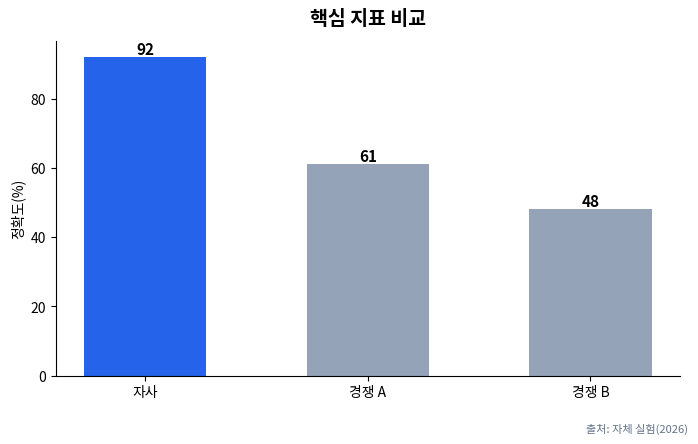
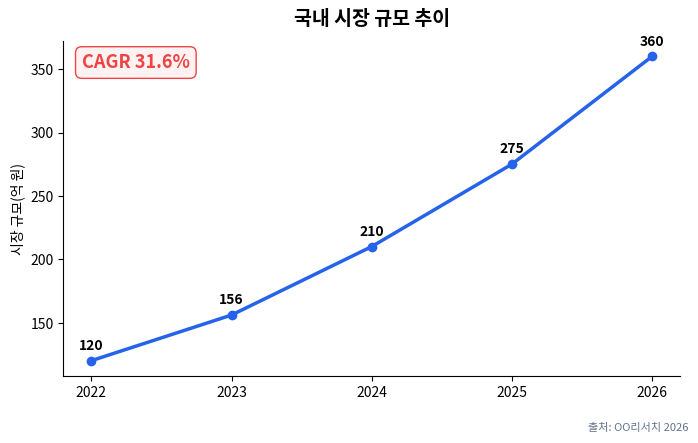
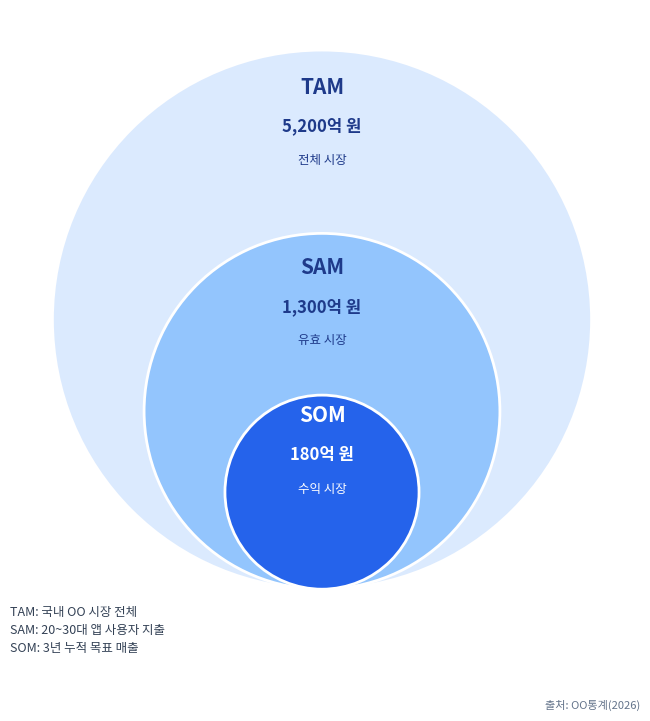
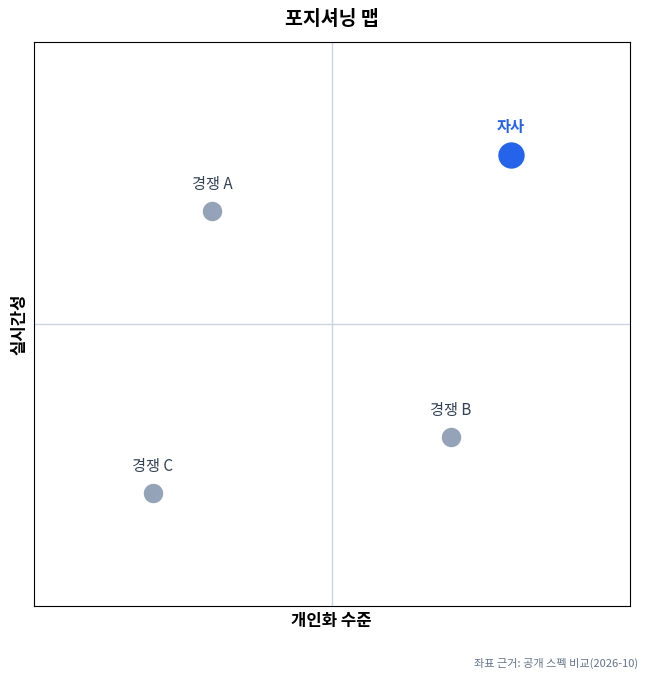
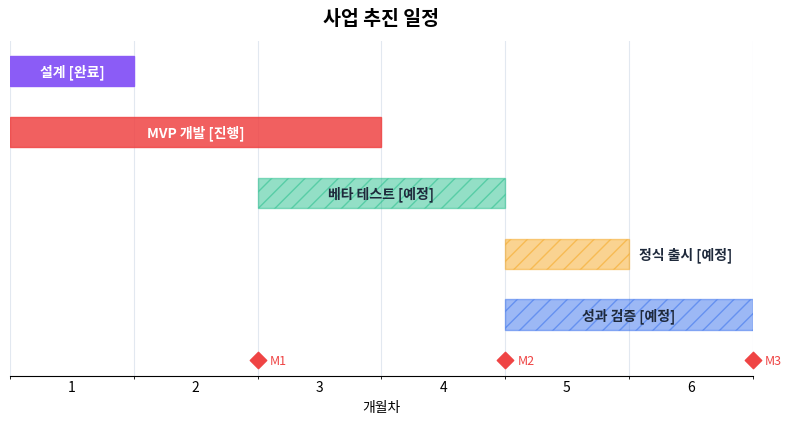
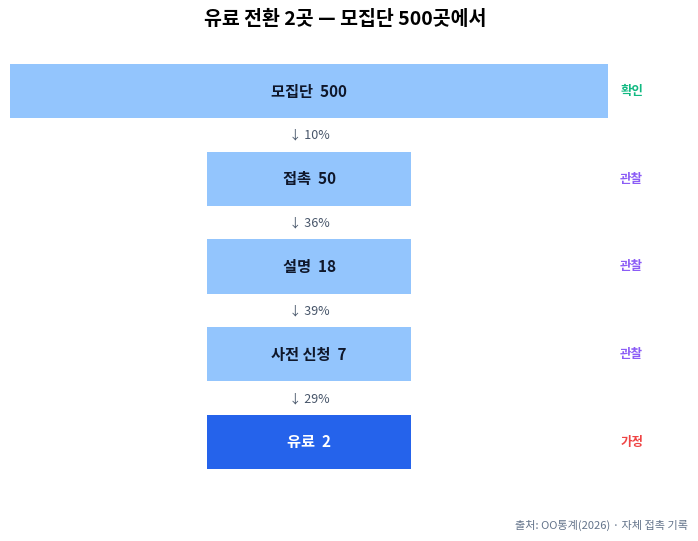
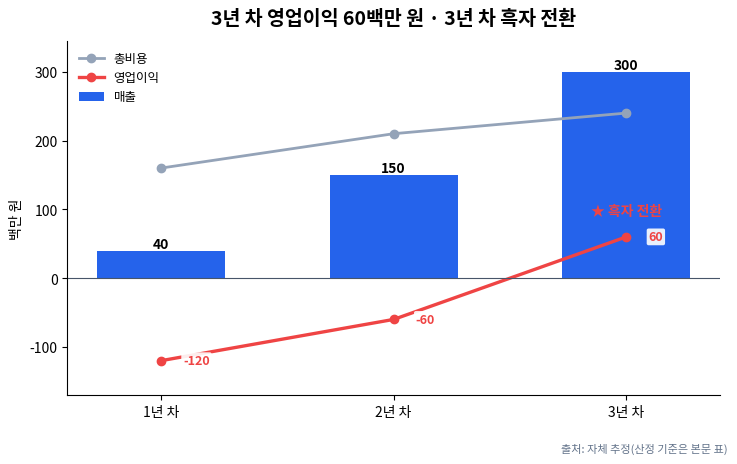

The matplotlib source for these figures, in order:
# -*- coding: utf-8 -*-
"""사업계획서용 차트 템플릿 (한글 폰트 자동 설정 포함).

사용법: 스킬 폴더에 캐시를 만들지 않도록 경로만 추가해 import 한다(python3 -B 권장).
    import sys; sys.path.insert(0, "<설치 위치>/bizplan-visual/scripts")
    from chart_templates import set_target, use_palette, bar_compare, growth_line, tam_sam_som, positioning_map, gantt, funnel, pnl_combo
각 함수는 데이터만 바꿔 호출하며 저장된 파일 경로를 반환한다. 출력 파일은 작업 폴더에 둔다.
공통 규칙: 심사용 도표는 장식보다 가독성 — 큰 글씨, 값 라벨 직접 표기, 출처는 그림 안 캡션에.
"""
import logging
import tempfile
import os

import matplotlib
matplotlib.use("Agg")
import matplotlib.pyplot as plt
import matplotlib.font_manager as fm

# 굵은 글꼴 파일이 따로 없을 때 매번 찍히는 findfont 경고를 숨긴다(결과물에는 굵게 표시된다)
logging.getLogger("matplotlib.font_manager").setLevel(logging.ERROR)

PALETTE = ["#2563eb", "#f59e0b", "#10b981", "#ef4444", "#8b5cf6", "#64748b"]
DPI = 200            # 문서·슬라이드 공통 저장 해상도 (bizplan-visual 규격)
_SCALE = 1.0         # set_target("slide")면 글자를 키운다


def use_palette(colors):
    """슬라이드 템플릿 색 등으로 팔레트를 바꾼다. 첫 색이 강조(자사)색이다."""
    global PALETTE
    PALETTE = list(colors) + PALETTE[len(colors):]
    return PALETTE


def set_target(target="doc"):
    """doc=A4 문서용(기본), slide=16:9 슬라이드 삽입용(글자 약 1.35배)."""
    global _SCALE
    _SCALE = 1.35 if target == "slide" else 1.0
    return _SCALE


def _fs(size):
    return size * _SCALE


def setup_korean_font():
    """설치된 한글 폰트를 탐색해 matplotlib 기본으로 지정. 없으면 경고만 하고 진행."""
    candidates = ["NanumGothic", "NanumBarunGothic", "Malgun Gothic",
                  "Noto Sans CJK KR", "Noto Sans KR",
                  # Noto CJK JP/SC/TC/HK ttc에도 한글 글리프가 포함되어 있다 —
                  # 리눅스 컨테이너에는 KR 대신 이들만 있는 경우가 많다.
                  "Noto Sans CJK JP", "Noto Sans CJK SC",
                  "Noto Sans CJK TC", "Noto Sans CJK HK", "AppleGothic",
                  # 마지막 후보: 한글 글리프가 있는 범용 CJK 폰트(웹 샌드박스·컨테이너에 흔하다)
                  "Apple SD Gothic Neo", "Source Han Sans KR", "WenQuanYi Zen Hei",
                  "Droid Sans Fallback"]

    def pick():
        installed = {f.name for f in fm.fontManager.ttflist}
        return next((n for n in candidates if n in installed), None)

    name = pick()
    if name is None:
        # 폰트를 설치한 뒤라도 matplotlib 캐시가 옛 목록이면 못 찾는다 — 한 번만 다시 읽는다
        fm._load_fontmanager(try_read_cache=False)
        name = pick()
    if name:
        plt.rcParams["font.family"] = name
    else:
        print("[경고] 한글 폰트를 찾지 못했습니다. apt install fonts-nanum 후 다시 실행하세요")
    plt.rcParams["axes.unicode_minus"] = False
    plt.rcParams["figure.dpi"] = 100
    return plt.rcParams["font.family"]


def _fmt_val(v):
    """값 라벨 포맷: 정수는 천단위 콤마, 소수는 1자리 유지."""
    return f"{v:,.0f}" if float(v).is_integer() else f"{v:,.1f}"


def _source(fig, text, prefix="출처: ", y=-0.02):
    """출처 캡션. 기본은 그림 아래 바깥(y<0) — 축 이름과 겹치지 않게 저장 때 캔버스가 늘어난다."""
    if text:
        fig.text(0.99, y, f"{prefix}{text}", ha="right", va="top" if y < 0 else "bottom",
                 fontsize=_fs(8), color="#64748b")


def _save(fig, out):
    fig.tight_layout()
    fig.savefig(out, dpi=DPI, bbox_inches="tight", facecolor="white")
    plt.close(fig)
    return out


def bar_compare(labels, values, title, ylabel, out="bar.png", source=None, highlight=None):
    """경쟁 비교·수치 대비용 막대그래프. highlight=강조할 라벨명."""
    setup_korean_font()
    fig, ax = plt.subplots(figsize=(7, 4.2))
    colors = [PALETTE[0] if (highlight and l == highlight) else "#94a3b8" for l in labels] \
        if highlight else PALETTE[: len(labels)]
    bars = ax.bar(labels, values, color=colors, width=0.55)
    for b, v in zip(bars, values):
        ax.text(b.get_x() + b.get_width() / 2, v, _fmt_val(v), ha="center", va="bottom",
                fontsize=_fs(11), fontweight="bold")
    ax.set_title(title, fontsize=_fs(14), fontweight="bold", pad=12)
    ax.set_ylabel(ylabel, fontsize=_fs(10))
    ax.tick_params(labelsize=_fs(10))
    ax.spines[["top", "right"]].set_visible(False)
    _source(fig, source)
    return _save(fig, out)


def growth_line(years, values, title, ylabel, out="growth.png", cagr=None, source=None):
    """시장 규모 성장 추이(CAGR 주석 포함).

    cagr를 주지 않으면 첫해·말년 값으로 계산해 표기한다. 주면 계산값과 대조해
    0.5%p 넘게 다르면 경고한다(보고서 인용치와 산식의 모순 방지).
    """
    setup_korean_font()
    numeric = all(isinstance(x, (int, float)) for x in years)
    computed = None
    if numeric and len(values) > 1 and values[0] > 0:
        computed = ((values[-1] / values[0]) ** (1 / (years[-1] - years[0])) - 1) * 100
    if cagr is None and computed is not None:
        cagr = f"{computed:.1f}% (자동 계산)"
    elif computed is not None:
        try:
            stated = float(str(cagr).split("%")[0])
        except ValueError:
            stated = computed      # "약 30%"처럼 숫자가 아니면 대조를 건너뛴다
        if abs(stated - computed) > 0.5:
            print(f"[경고] CAGR 표기 {stated}%가 값으로 계산한 {computed:.1f}%와 다릅니다 — 출처·기간을 확인하세요")
    fig, ax = plt.subplots(figsize=(7, 4.2))
    ax.plot(years, values, marker="o", lw=2.5, color=PALETTE[0])
    # 연도 축은 소수 눈금(2022.5 등)이 나오지 않도록 실제 연도값으로 고정
    if numeric:
        ax.set_xticks(list(years))
        ax.set_xticklabels([f"{int(x)}" if float(x).is_integer() else str(x) for x in years])
    for x, y in zip(years, values):
        ax.annotate(_fmt_val(y), (x, y), textcoords="offset points", xytext=(0, 8),
                    ha="center", fontsize=_fs(10), fontweight="bold")
    if cagr:
        # 숫자로 받으면 %를 붙이고, 문자열이면 호출자가 정한 표기를 그대로 쓴다
        cagr_label = f"CAGR {cagr}%" if isinstance(cagr, (int, float)) else f"CAGR {cagr}"
        ax.text(0.03, 0.92, cagr_label, transform=ax.transAxes, fontsize=_fs(13),
                fontweight="bold", color=PALETTE[3],
                bbox=dict(boxstyle="round,pad=0.35", fc="#fef2f2", ec=PALETTE[3]))
    ax.set_title(title, fontsize=_fs(14), fontweight="bold", pad=12)
    ax.set_ylabel(ylabel, fontsize=_fs(10))
    ax.tick_params(labelsize=_fs(10))
    ax.spines[["top", "right"]].set_visible(False)
    _source(fig, source)
    return _save(fig, out)


def tam_sam_som(tam, sam, som, unit="억 원", out="tam_sam_som.png", labels=("TAM", "SAM", "SOM"),
                descs=("전체 시장", "유효 시장", "수익 시장"), bases=None, source=None):
    """TAM/SAM/SOM 동심원 도식. bases=층위별 산정근거 한 줄 3개, source=출처 캡션."""
    setup_korean_font()
    fig, ax = plt.subplots(figsize=(6.5, 6.5))
    vals = [tam, sam, som]
    radii = [1.0, 0.66, 0.36]
    colors = ["#dbeafe", "#93c5fd", PALETTE[0]]
    for r, c in zip(radii, colors):
        ax.add_patch(plt.Circle((0, -1 + r), r, color=c, ec="white", lw=2))
    ys = [0.72, 0.05, -0.5]
    tc = ["#1e3a8a", "#1e3a8a", "white"]
    for (lab, d), v, y, col in zip(zip(labels, descs), vals, ys, tc):
        ax.text(0, y + 0.12, lab, ha="center", fontsize=_fs(15), fontweight="bold", color=col)
        ax.text(0, y - 0.02, f"{v:,.0f}{unit}", ha="center", fontsize=_fs(12), fontweight="bold", color=col)
        ax.text(0, y - 0.14, d, ha="center", fontsize=_fs(9), color=col)
    ax.set_xlim(-1.15, 1.15); ax.set_ylim(-1.15, 1.15)
    ax.set_aspect("equal"); ax.axis("off")
    y = 0.06
    if bases:
        # 각 층위에 금액 + 산정근거 한 줄 병기(visual-guide 공통 원칙)
        fig.text(0.02, y, "\n".join(f"{l}: {b}" for l, b in zip(labels, bases)),
                 ha="left", va="top", fontsize=_fs(9), color="#334155", linespacing=1.5)
        y -= 0.045 * len(bases) + 0.01
    _source(fig, source, y=y if bases else -0.02)
    return _save(fig, out)


def positioning_map(points, x_label, y_label, out="positioning.png", ours=None, title="포지셔닝 맵",
                    source=None):
    """points={이름:(x,y)} 0~10 스케일. ours=자사 이름(강조). source=좌표 근거(공개 스펙·리뷰 등)."""
    setup_korean_font()
    fig, ax = plt.subplots(figsize=(6.5, 6.5))
    ax.axhline(5, color="#cbd5e1", lw=1); ax.axvline(5, color="#cbd5e1", lw=1)
    for name, (x, y) in points.items():
        is_ours = name == ours
        ax.scatter(x, y, s=420 if is_ours else 240,
                   color=PALETTE[0] if is_ours else "#94a3b8", zorder=3,
                   edgecolors="white", linewidths=1.5)
        ax.annotate(name, (x, y), textcoords="offset points", xytext=(0, 16), ha="center",
                    fontsize=_fs(11), fontweight="bold" if is_ours else "normal",
                    color=PALETTE[0] if is_ours else "#334155")
    ax.set_xlim(0, 10); ax.set_ylim(0, 10)
    ax.set_xlabel(x_label, fontsize=_fs(12), fontweight="bold")
    ax.set_ylabel(y_label, fontsize=_fs(12), fontweight="bold")
    ax.set_title(title, fontsize=_fs(14), fontweight="bold", pad=12)
    ax.set_xticks([]); ax.set_yticks([])
    _source(fig, source, prefix="좌표 근거: ")
    return _save(fig, out)


_STATUS = {"완료": (1.0, None), "진행": (0.85, None), "예정": (0.45, "//")}


def gantt(tasks, out="gantt.png", title="사업 추진 일정", xlabel="개월차", milestones=None, source=None):
    """추진 일정표.

    tasks=[(이름, 시작개월, 기간개월[, 상태]), ...] 1-indexed. 상태는 완료/진행/예정(배지·투명도로 구분).
    milestones=[(이름, 개월), ...] 해당 월 끝에 마름모로 표시. 막대가 라벨보다 짧으면 라벨을 막대 오른쪽에 쓴다.
    """
    setup_korean_font()
    fig_w = 8
    fig, ax = plt.subplots(figsize=(fig_w, 0.55 * len(tasks) + 1.6))
    total = max(t[1] - 1 + t[2] for t in tasks)
    month_in = fig_w * 0.82 / total            # 한 달이 차지하는 대략 폭(인치)
    for i, task in enumerate(reversed(tasks)):
        name, start, dur = task[:3]
        status = task[3] if len(task) > 3 else None
        alpha, hatch = _STATUS.get(status, (0.9, None))
        color = PALETTE[i % len(PALETTE)]
        ax.barh(i, dur, left=start - 1, height=0.5, color=color, alpha=alpha, hatch=hatch,
                edgecolor=color)
        label = f"{name} [{status}]" if status else name
        text_in = len(label) * _fs(10) / 72 * 0.95
        if text_in < dur * month_in * 0.92:
            ax.text(start - 1 + dur / 2, i, label, ha="center", va="center", fontsize=_fs(10),
                    color="white" if alpha > 0.6 else "#1e293b", fontweight="bold")
        else:
            ax.text(start - 1 + dur + 0.08, i, label, ha="left", va="center", fontsize=_fs(10),
                    color="#1e293b", fontweight="bold")
    for name, month in (milestones or []):
        ax.scatter(month, -0.75, marker="D", s=70, color=PALETTE[3], zorder=4, clip_on=False)
        ax.text(month + 0.1, -0.75, name, ha="left", va="center", fontsize=_fs(9), color=PALETTE[3])
    ax.set_yticks([])
    ax.set_xlim(0, total + (0.6 if any(len(t[0]) > 6 for t in tasks) else 0))
    # 눈금 라벨은 각 달의 가운데에 1..N (축 끝에 N+1이 찍히지 않게)
    ax.set_xticks([m - 0.5 for m in range(1, total + 1)])
    ax.set_xticklabels([str(m) for m in range(1, total + 1)], fontsize=_fs(10))
    ax.set_xticks(range(0, total + 1), minor=True)
    ax.set_xlabel(xlabel, fontsize=_fs(10))
    ax.set_title(title, fontsize=_fs(14), fontweight="bold", pad=12)
    ax.spines[["top", "right", "left"]].set_visible(False)
    ax.grid(axis="x", which="minor", color="#e2e8f0", lw=0.8)
    ax.tick_params(axis="x", which="major", length=0)
    ax.set_axisbelow(True)
    # x축 이름(개월차) 아래로 내려 겹치지 않게
    _source(fig, source, prefix="", y=-0.04)
    return _save(fig, out)


_LEVEL_COLOR = {"확인": "#10b981", "산출": "#2563eb", "관찰": "#8b5cf6", "가정": "#ef4444"}


def funnel(stages, title, out="funnel.png", source=None):
    """고객 확보 퍼널. stages=[(단계명, 인원·곳 수, 근거 수준), ...] — 근거 수준은 확인·산출·관찰·가정(생략 가능).

    단계 사이에 구간 전환율을 적고, 근거 수준 라벨을 오른쪽에 색으로 붙인다(가정은 빨강).
    제목에는 결론 수치를 넣는다(예: "유료 전환 2곳 — 모집단 500곳에서").
    """
    setup_korean_font()
    n = len(stages)
    fig, ax = plt.subplots(figsize=(7, 0.75 * n + 1.4))
    top = max(c for _, c, *_ in stages) or 1
    for i, st in enumerate(stages):
        name, count = st[0], st[1]
        level = st[2] if len(st) > 2 else None
        w = max((count / top) ** 0.5, 0.34)     # 면적감은 유지하되 작은 단계도 글자가 들어가게
        y = n - 1 - i
        ax.barh(y, w, left=(1 - w) / 2, height=0.62, color=PALETTE[0] if i == n - 1 else "#93c5fd")
        ax.text(0.5, y, f"{name}  {_fmt_val(count)}", ha="center", va="center", fontsize=_fs(11),
                fontweight="bold", color="white" if i == n - 1 else "#0f172a")
        if level:
            ax.text(1.02, y, level, ha="left", va="center", fontsize=_fs(9), fontweight="bold",
                    color=_LEVEL_COLOR.get(level, "#64748b"))
        if i:
            prev = stages[i - 1][1]
            p = count / prev * 100 if prev else None      # 1% 아래는 유효숫자 2자리 — 0%로 뭉개지 않는다
            rate = "—" if p is None else f"{p:.0f}%" if p >= 10 or p == 0 else f"{p:.1f}%" if p >= 1 else f"{p:.2g}%"
            ax.text(0.5, y + 0.5, f"↓ {rate}", ha="center", va="center", fontsize=_fs(9), color="#475569")
    ax.set_xlim(0, 1.12)
    ax.set_ylim(-0.6, n - 0.4)
    ax.axis("off")
    ax.set_title(title, fontsize=_fs(14), fontweight="bold", pad=10)
    _source(fig, source)
    return _save(fig, out)


def pnl_combo(periods, revenue, cost, title, unit="백만 원", profit=None, out="pnl.png", source=None):
    """매출(막대) · 총비용 · 영업이익(선) 콤보 차트. 영업이익이 처음 0 이상이 되는 기간에 ★(흑자 전환)을 단다.

    profit을 주지 않으면 매출 − 총비용으로 계산한다. 주면 계산값과 대조해 다르면 경고한다.
    """
    setup_korean_font()
    calc = [r - c for r, c in zip(revenue, cost)]
    if profit is None:
        profit = calc
    elif any(abs(p - q) > 0.5 for p, q in zip(profit, calc)):
        print("[경고] 영업이익이 매출 − 총비용과 다릅니다 — 표를 검산하세요")
    x = list(range(len(periods)))
    fig, ax = plt.subplots(figsize=(7.4, 4.4))
    bars = ax.bar(x, revenue, width=0.55, color=PALETTE[0], label="매출")
    for b, v in zip(bars, revenue):
        ax.text(b.get_x() + b.get_width() / 2, v, _fmt_val(v), ha="center", va="bottom",
                fontsize=_fs(10), fontweight="bold")
    ax.plot(x, cost, marker="o", lw=2, color="#94a3b8", label="총비용")
    ax.plot(x, profit, marker="o", lw=2.4, color=PALETTE[3], label="영업이익")
    for xi, v in zip(x, profit):
        ax.annotate(_fmt_val(v), (xi, v), textcoords="offset points", xytext=(16, 0), ha="left", va="center",
                    fontsize=_fs(9), fontweight="bold", color=PALETTE[3],
                    bbox=dict(boxstyle="round,pad=0.15", fc="white", ec="none", alpha=0.9))
    ax.axhline(0, color="#475569", lw=0.8)
    lo = min(0, min(profit), min(cost))
    hi = max(max(revenue), max(cost))
    ax.set_ylim(lo - (hi - lo) * 0.12 if lo < 0 else 0, hi * 1.15)
    be = next((i for i, v in enumerate(profit) if v >= 0), None)
    if be is not None and be > 0:
        ax.annotate("★ 흑자 전환", (be, profit[be]), textcoords="offset points", xytext=(0, 16),
                    ha="center", fontsize=_fs(10), fontweight="bold", color=PALETTE[3])
    ax.set_xticks(x)
    ax.set_xticklabels([str(p) for p in periods])
    ax.set_ylabel(unit, fontsize=_fs(10))
    ax.tick_params(labelsize=_fs(10))
    ax.spines[["top", "right"]].set_visible(False)
    ax.legend(frameon=False, fontsize=_fs(9), loc="upper left")
    ax.set_title(title, fontsize=_fs(14), fontweight="bold", pad=12)
    _source(fig, source)
    return _save(fig, out)


if __name__ == "__main__":
    # 자체 테스트: 7종 전부 샘플 생성 (임시 폴더)
    tmp = tempfile.mkdtemp(prefix="bizplan-charts-")
    p = lambda n: os.path.join(tmp, n)
    print("font:", setup_korean_font())
    print(bar_compare(["자사", "경쟁 A", "경쟁 B"], [92, 61, 48], "핵심 지표 비교", "정확도(%)",
                      out=p("t_bar.png"), highlight="자사", source="자체 실험(2026)"))
    print(growth_line([2022, 2023, 2024, 2025, 2026], [120, 156, 210, 275, 360],
                      "국내 시장 규모 추이", "시장 규모(억 원)", cagr="31.6%",
                      out=p("t_growth.png"), source="OO리서치 2026"))
    print(tam_sam_som(5200, 1300, 180, out=p("t_tss.png"),
                      bases=("국내 OO 시장 전체", "20~30대 앱 사용자 지출", "3년 누적 목표 매출"),
                      source="OO통계(2026)"))
    print(positioning_map({"자사": (8, 8), "경쟁 A": (3, 7), "경쟁 B": (7, 3), "경쟁 C": (2, 2)},
                          "개인화 수준", "실시간성", ours="자사", out=p("t_pos.png"),
                          source="공개 스펙 비교(2026-10)"))
    print(gantt([("설계", 1, 1, "완료"), ("MVP 개발", 1, 3, "진행"), ("베타 테스트", 3, 2, "예정"),
                 ("정식 출시", 5, 1, "예정"), ("성과 검증", 5, 2, "예정")],
                milestones=[("M1", 2), ("M2", 4), ("M3", 6)], out=p("t_gantt.png")))
    print(funnel([("모집단", 500, "확인"), ("접촉", 50, "관찰"), ("설명", 18, "관찰"),
                  ("사전 신청", 7, "관찰"), ("유료", 2, "가정")],
                 "유료 전환 2곳 — 모집단 500곳에서", out=p("t_funnel.png"), source="OO통계(2026) · 자체 접촉 기록"))
    print(pnl_combo(["1년 차", "2년 차", "3년 차"], [40, 150, 300], [160, 210, 240],
                    "3년 차 영업이익 60백만 원 · 3년 차 흑자 전환", out=p("t_pnl.png"), source="자체 추정(산정 기준은 본문 표)"))
